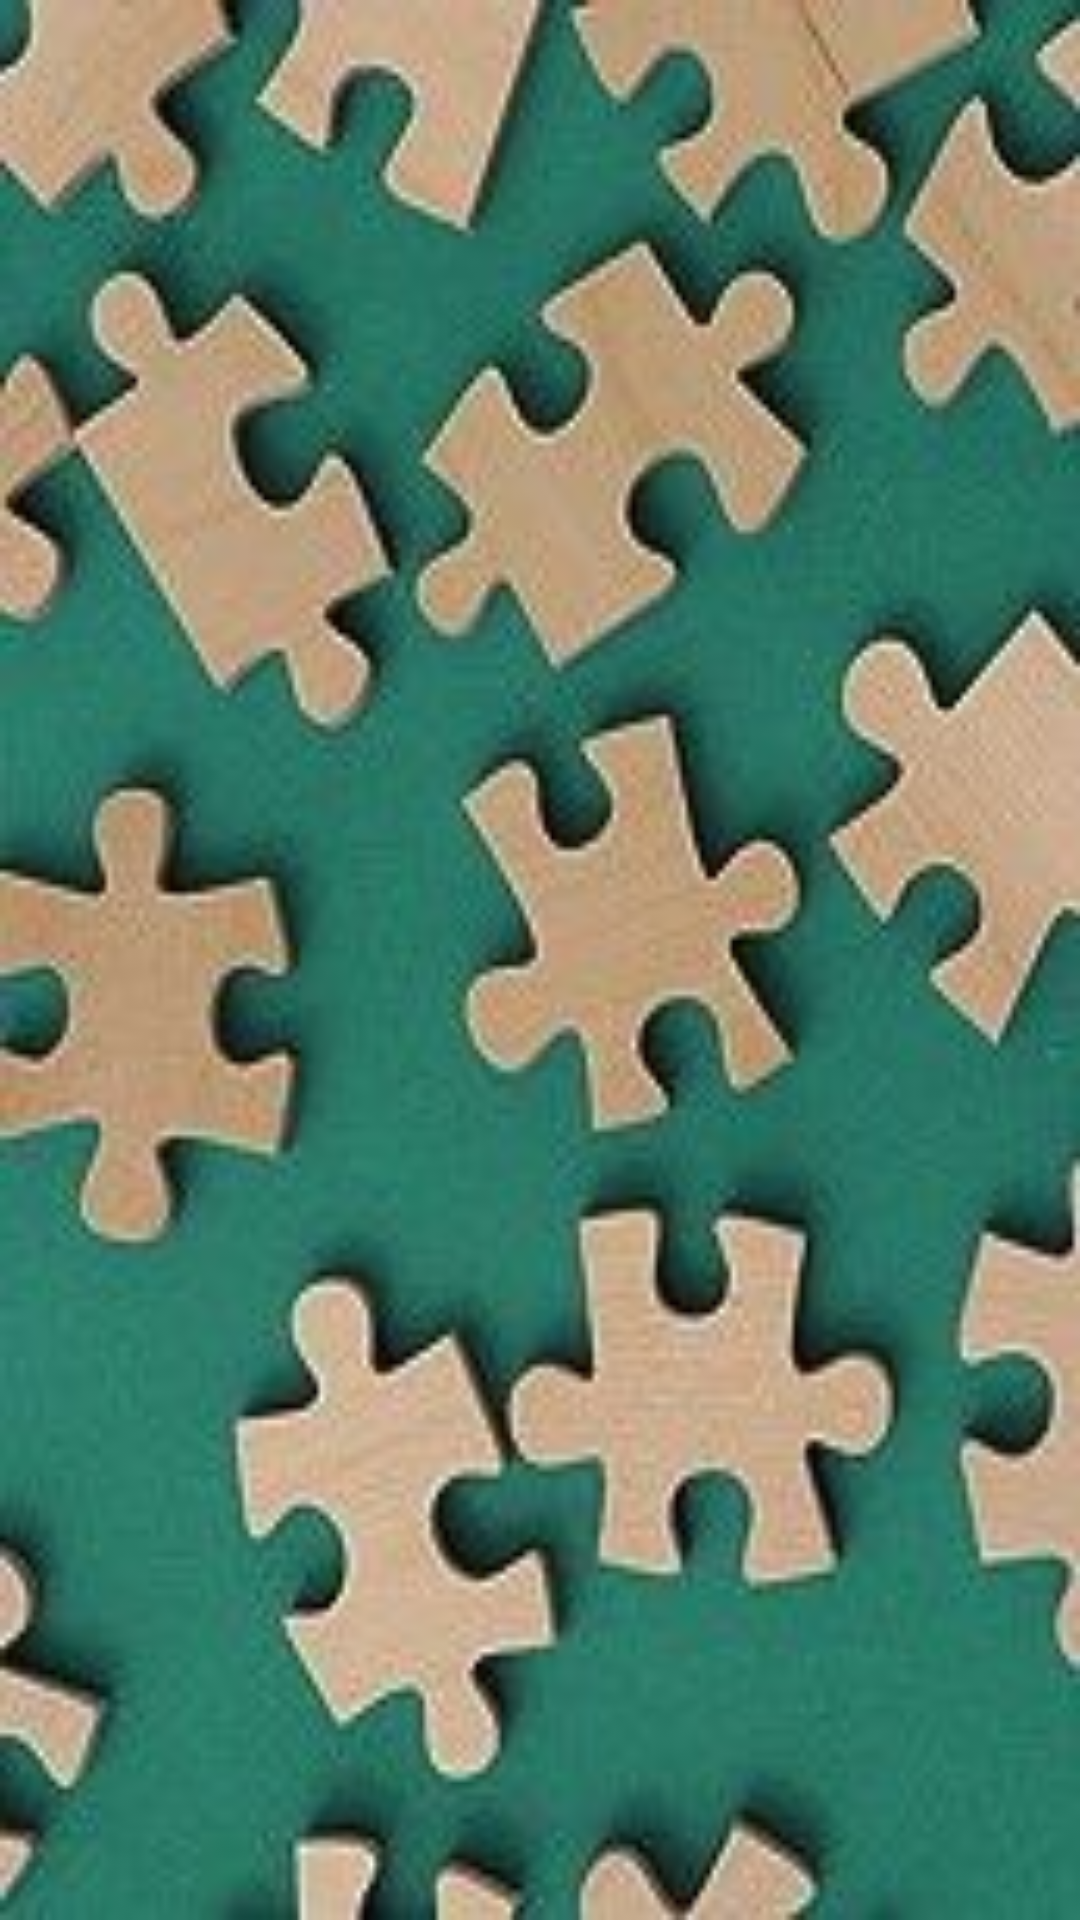

Reconstruct the res/layout file that produces this screen, plus the resources it refers to.
<!-- AndroidManifest.xml: application theme AppTheme -->
<!-- res/layout/activity_main.xml -->
<?xml version="1.0" encoding="utf-8"?>
<LinearLayout xmlns:android="http://schemas.android.com/apk/res/android"
    android:layout_width="fill_parent"
    android:layout_height="fill_parent"
    android:orientation="vertical"
    android:background= "@drawable/jigsaw" >
   
     <GridView
        android:id="@+id/grid_view"
    	android:layout_width="fill_parent"
    	android:layout_height="fill_parent"
    	android:numColumns="auto_fit"
    	android:columnWidth="100dp"
    	android:horizontalSpacing="5dp"
    	android:verticalSpacing="5dp"
    	android:gravity="center"
    	android:stretchMode="columnWidth" >
    </GridView>
 
</LinearLayout>
<!-- resources referenced by this layout -->
<resources>
  <!-- drawable jigsaw: jpg bitmap (drawable, 17691 bytes) -->
  <style name="AppTheme" parent="android:Theme.Light" />
</resources>
